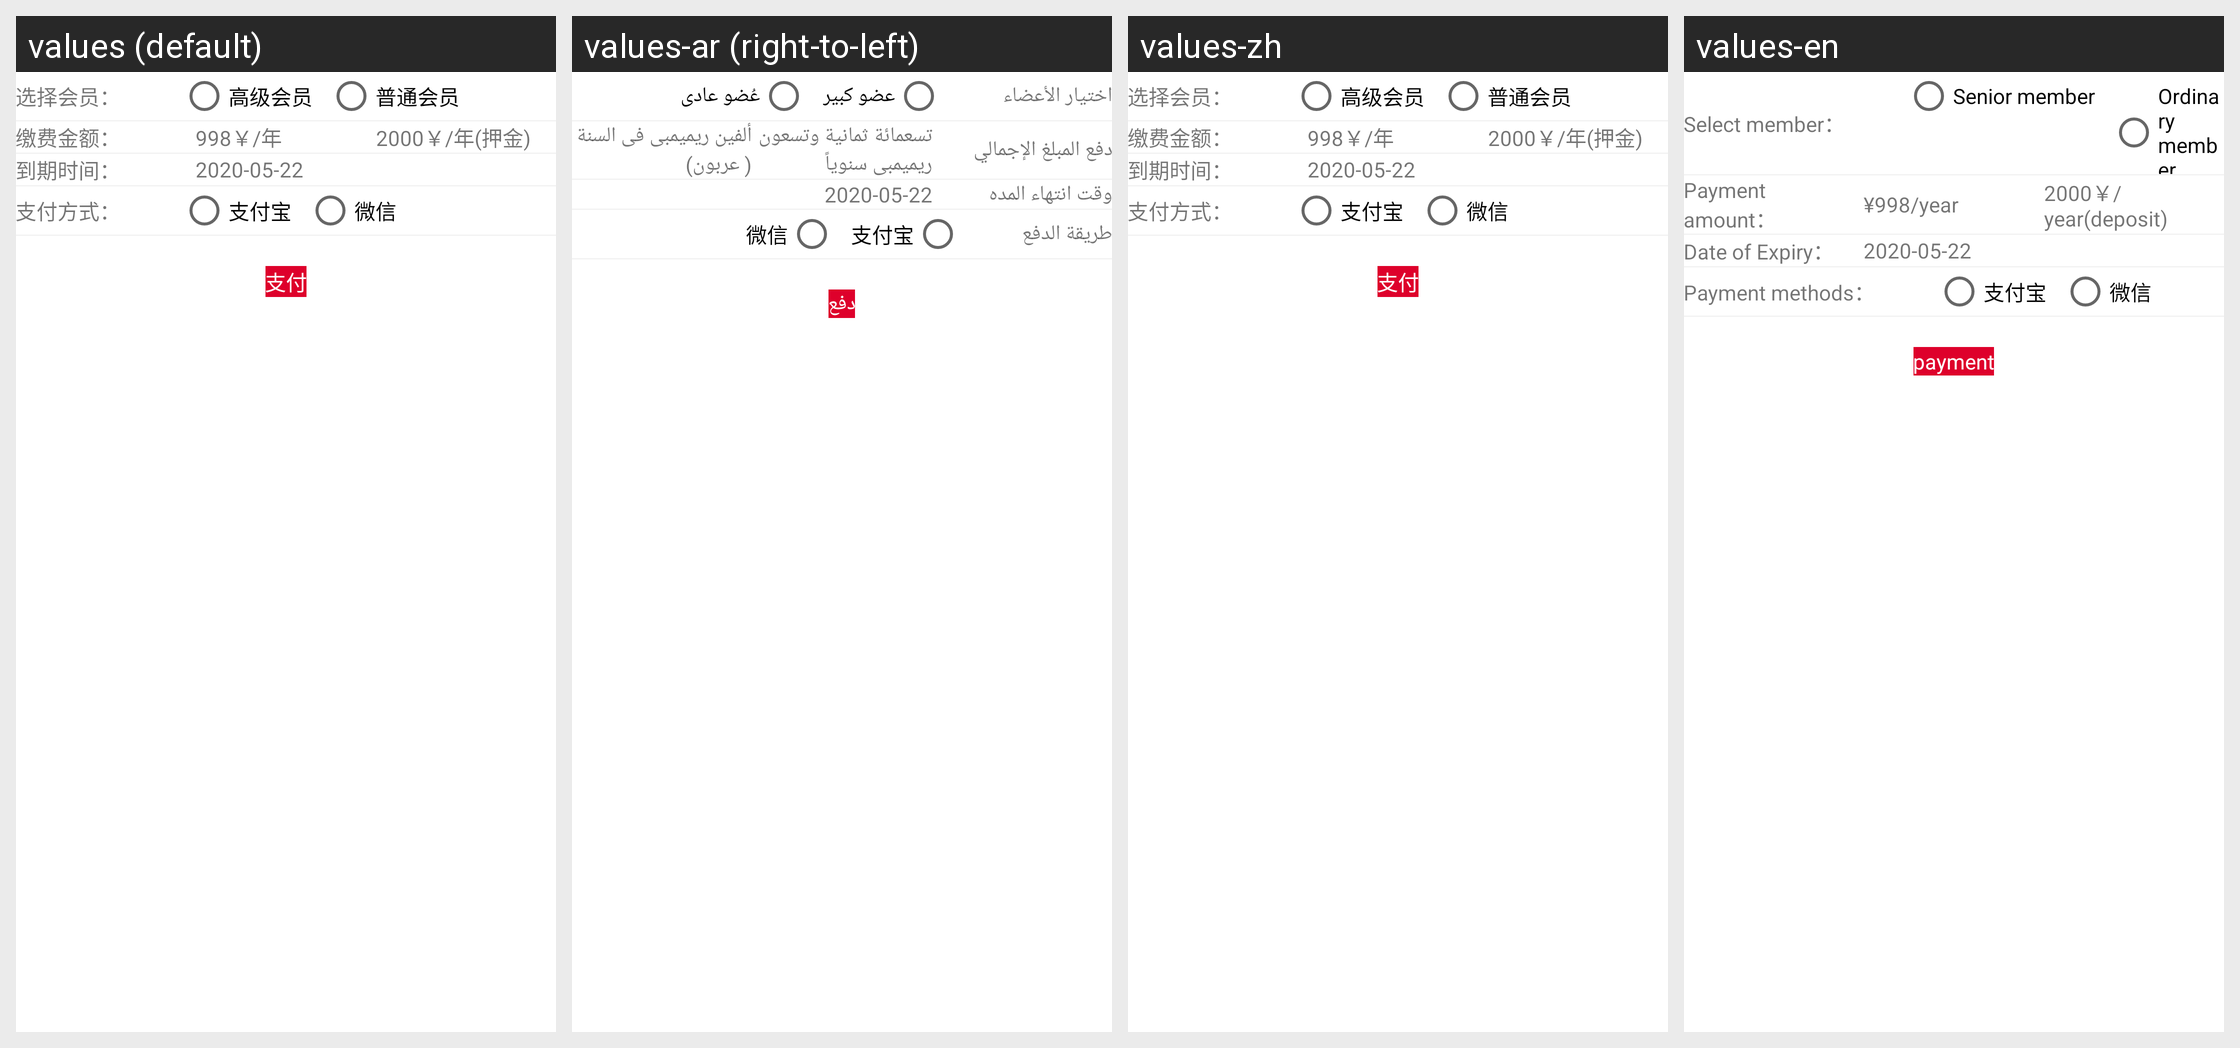

The same Android screen rendered under several of its app's locales, left to right. List the strings drawn on it with the default value and each locale's translation.
Android screen res/layout/fragment_open_vip.xml rendered under 4 locales, left to right: values (default), values-ar (right-to-left), values-zh, values-en. Device: Nexus 5 (rendered at 1080×1920; each locale shown at half size, 540×960, under a caption strip naming it); theme AppTheme.
Strings drawn on this screen, with the default value and each locale's value (text and hints the layout hard-codes, and strings that could not be matched under every locale, appear in the picture but are not listed):

xuanzehuiyuan
  values: 选择会员：
  values-ar: اختيار الأعضاء
  values-zh: 选择会员：
  values-en: Select member：

senior_member
  values: 高级会员
  values-ar: عضو كبير
  values-zh: 高级会员
  values-en: Senior member

ordinary_member
  values: 普通会员
  values-ar: عُضو عادى
  values-zh: 普通会员
  values-en: Ordinary member

jiaofeijine
  values: 缴费金额：
  values-ar: دفع المبلغ الإجمالي
  values-zh: 缴费金额：
  values-en: Payment amount：

huiyuanfei
  values: 998￥/年
  values-ar: تسعمائة ثمانية وتسعون ريميمبى سنوياً
  values-zh: 998￥/年
  values-en: ¥998/year

yajinfei
  values: 2000￥/年(押金)
  values-ar: ألفين ريميمبى فى السنة ( عربون)
  values-zh: 2000￥/年(押金)
  values-en: 2000￥/year(deposit)

daoqishijian
  values: 到期时间：
  values-ar: وقت انتهاء المده
  values-zh: 到期时间：
  values-en: Date of Expiry：

zhifufangshi
  values: 支付方式：
  values-ar: طريقة الدفع
  values-zh: 支付方式：
  values-en: Payment methods：

zhifu_tv
  values: 支付
  values-ar: دفع
  values-zh: 支付
  values-en: payment
